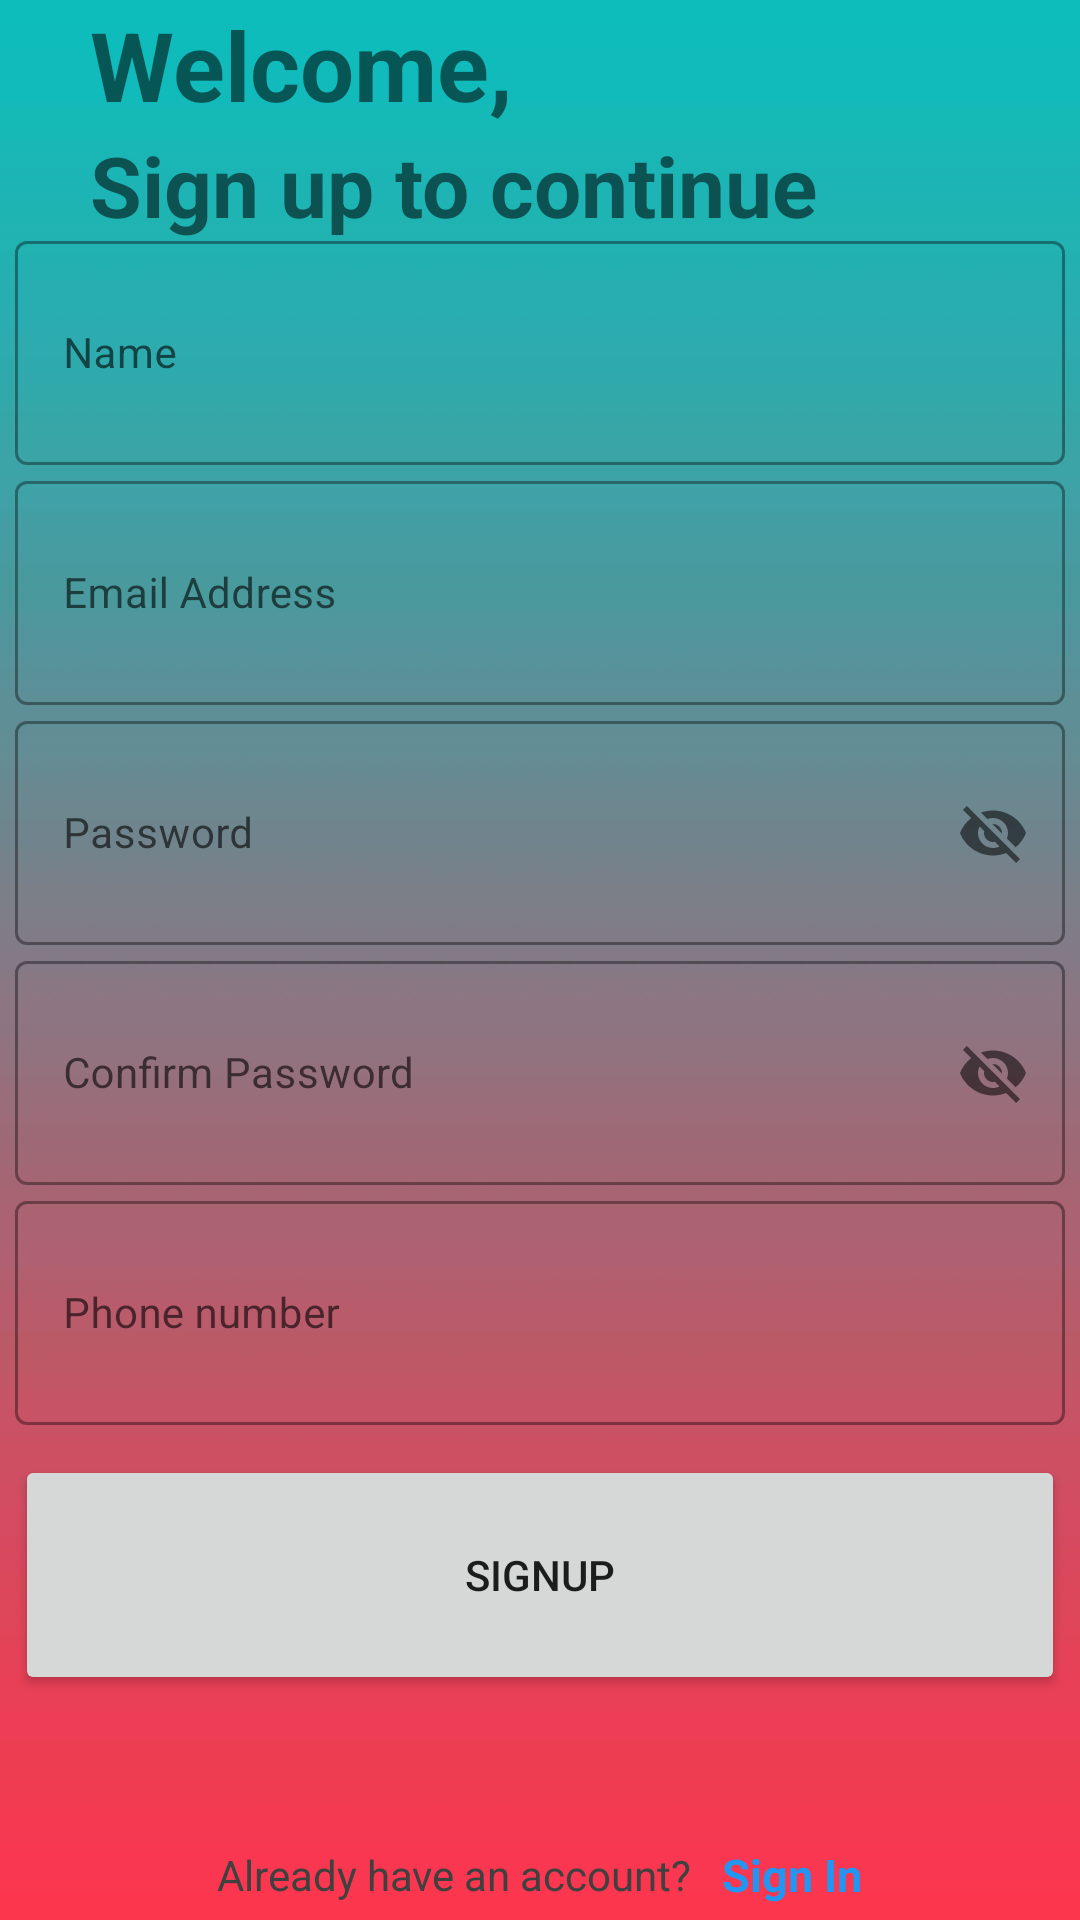

Layout XML and referenced resources for this Android screen:
<!-- AndroidManifest.xml: application theme Theme.FinalOne -->
<!-- res/layout/activity_signup.xml -->
<?xml version="1.0" encoding="utf-8"?>
<RelativeLayout xmlns:android="http://schemas.android.com/apk/res/android"
    xmlns:app="http://schemas.android.com/apk/res-auto"
    xmlns:tools="http://schemas.android.com/tools"
    android:layout_width="match_parent"
    android:layout_height="match_parent"
    android:background="@drawable/images"
    tools:context=".SignupActivity">
    <ProgressBar
        android:id="@+id/signupprogress"
        android:layout_width="50dp"
        android:layout_height="50dp"
        android:layout_centerInParent="true"
        android:theme="@style/MyProgressbar"
        android:visibility="gone"/>
    <LinearLayout
        android:layout_width="wrap_content"
        android:layout_height="wrap_content"
        android:orientation="vertical"
        android:gravity="center">
        <TextView
            android:layout_width="wrap_content"
            android:layout_height="wrap_content"
            android:text="Welcome,"
            android:color="@color/white"
            android:textSize="32dp"
            android:textStyle="bold"
            android:layout_gravity="left"
            android:layout_marginStart="30dp"/>
        <TextView
            android:layout_width="wrap_content"
            android:layout_height="wrap_content"
            android:text="Sign up to continue"
            android:color="@color/white"
            android:textSize="28dp"
            android:textStyle="bold"
            android:layout_gravity="left"
            android:layout_marginStart="30dp"/>
    </LinearLayout>
    <LinearLayout
        android:layout_width="match_parent"
        android:layout_height="match_parent"
        android:gravity="center"
        android:orientation="vertical">
        <com.google.android.material.textfield.TextInputLayout
            android:layout_width="350dp"
            android:layout_height="80dp"
            style="@style/Widget.MaterialComponents.TextInputLayout.OutlinedBox">
            <com.google.android.material.textfield.TextInputEditText
                android:hint="Name"
                android:id="@+id/signupname"
                android:layout_width="match_parent"
                android:layout_height="match_parent"
                android:textSize="14sp"
                android:textColor="#404040"/>

        </com.google.android.material.textfield.TextInputLayout>
        <com.google.android.material.textfield.TextInputLayout
            android:layout_width="350dp"
            android:layout_height="80dp"
            style="@style/Widget.MaterialComponents.TextInputLayout.OutlinedBox">
            <com.google.android.material.textfield.TextInputEditText
                android:hint="Email Address"
                android:id="@+id/signupemail"
                android:layout_width="match_parent"
                android:layout_height="match_parent"
                android:textSize="14sp"
                android:textColor="#404040"/>

        </com.google.android.material.textfield.TextInputLayout>
        <com.google.android.material.textfield.TextInputLayout
            android:id="@+id/signuppasswordlayout"
            android:layout_width="350dp"
            android:layout_height="80dp"
                app:passwordToggleEnabled="true"
            style="@style/Widget.MaterialComponents.TextInputLayout.OutlinedBox">
            <com.google.android.material.textfield.TextInputEditText
                android:hint="Password"
                android:textSize="14sp"

                android:id="@+id/signuppassword"
                android:layout_width="match_parent"
                android:layout_height="match_parent"
                android:textColor="#404040"/>

        </com.google.android.material.textfield.TextInputLayout>
        <com.google.android.material.textfield.TextInputLayout
            android:id="@+id/signupcpasswordlayout"
            android:layout_width="350dp"

            android:layout_height="80dp"
            app:passwordToggleEnabled="true"
            style="@style/Widget.MaterialComponents.TextInputLayout.OutlinedBox">
            <com.google.android.material.textfield.TextInputEditText
                android:hint="Confirm Password"
                android:textSize="14sp"
                android:id="@+id/signupconfirmpassword"
                android:layout_width="match_parent"
                android:layout_height="match_parent"
                android:textColor="#404040"/>

        </com.google.android.material.textfield.TextInputLayout>
        <com.google.android.material.textfield.TextInputLayout
            android:layout_width="350dp"
            android:layout_height="80dp"
            style="@style/Widget.MaterialComponents.TextInputLayout.OutlinedBox">
            <com.google.android.material.textfield.TextInputEditText
                android:hint="Phone number"
                android:textSize="14sp"
                android:id="@+id/signupphonenumber"
                android:layout_width="match_parent"
                android:layout_height="match_parent"
                android:textColor="#404040"/>

        </com.google.android.material.textfield.TextInputLayout>

        <Button
            android:id="@+id/signupbutton"
            android:layout_width="350dp"
            android:layout_height="80dp"
            android:layout_marginTop="10dp"
            android:text="SIGNUP"
            android:textAllCaps="false" />
    </LinearLayout>
    <LinearLayout
        android:layout_width="match_parent"
        android:layout_height="wrap_content"
        android:orientation="horizontal"
        android:layout_alignParentBottom="true"
        android:layout_marginBottom="5dp"
        android:gravity="center">
        <TextView
            android:layout_width="wrap_content"
            android:layout_height="wrap_content"
            android:text="Already have an account?"
            android:layout_gravity="center"
            android:textColor="#404040"
            android:textSize="14sp"/>
        <TextView
            android:id="@+id/signInB"
            android:layout_width="wrap_content"
            android:layout_height="wrap_content"
            android:text="Sign In"
            android:layout_gravity="center"
            android:textColor="#2196F3"
            android:textStyle="bold"
            android:textSize="15sp"
            android:layout_marginStart="10dp"/>

    </LinearLayout>
</RelativeLayout>
<!-- resources referenced by this layout -->
<resources>
  <color name="white">#FFFFFFFF</color>
  <!-- drawable images: jpeg bitmap (drawable, 837 bytes) -->
  <style name="MyProgressbar" parent="Theme.Material3.DayNight.NoActionBar">
          <item name="colorSecondary">#2196f3</item>
      </style>
  <style name="Theme.FinalOne" parent="Base.Theme.FinalOne" />
  <style name="Base.Theme.FinalOne" parent="Theme.MaterialComponents.DayNight.NoActionBar">
          
          
      </style>
</resources>
